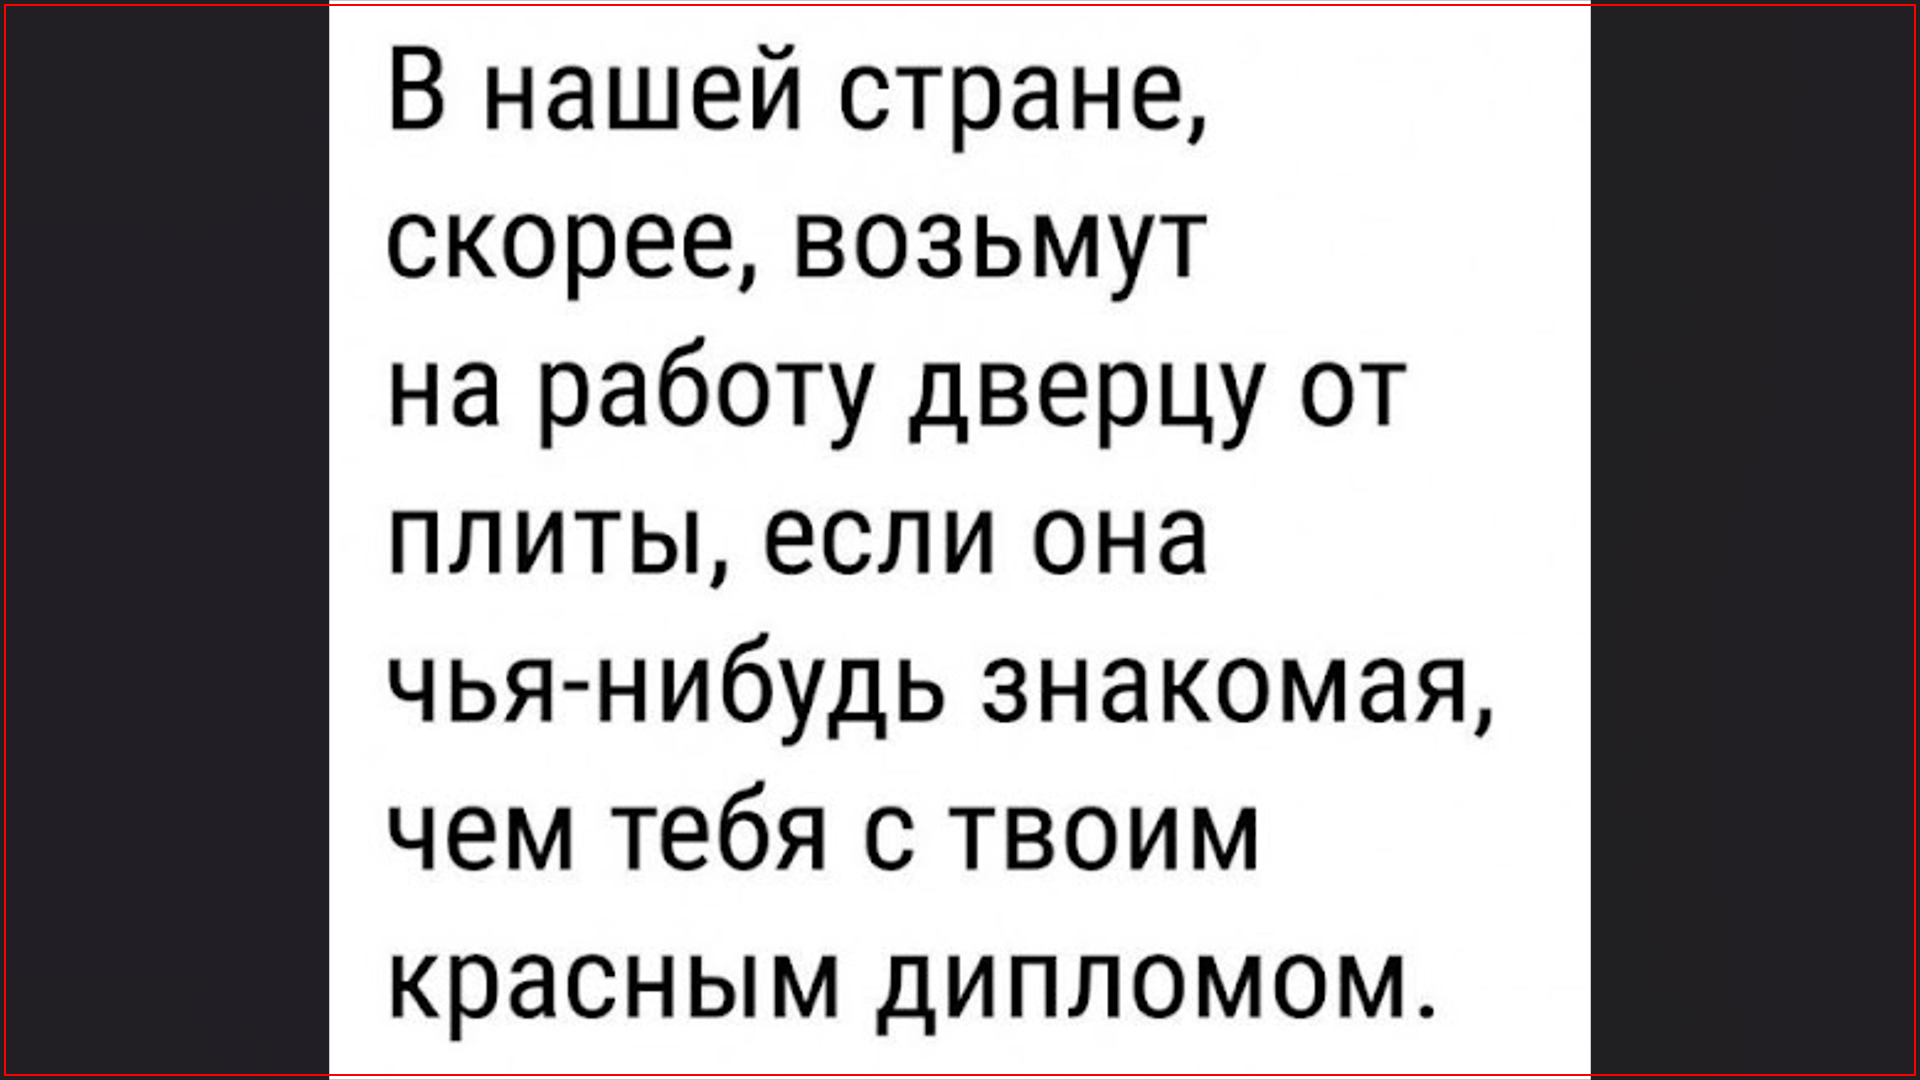
Task: Пустая библиотека
Workflow: NewActivity

Step 1: get-text from the element in window 'photo.jpg' (photos.exe)

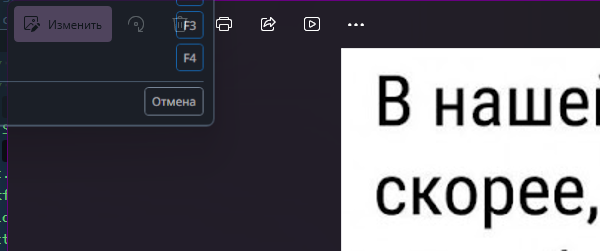
Step 2: Close Window 'photos.exe  photo.jpg' in window 'photo.jpg' (photos.exe)
